Dataset: dataset_v3 (GitHub, yannmeri/PREPARATION_PLAN). Classes: clay, loam, sand.

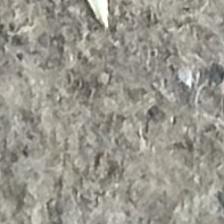
Label: loam

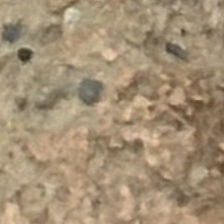
Label: loam

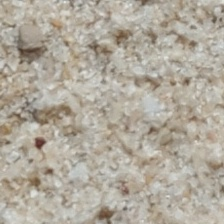
Label: sand

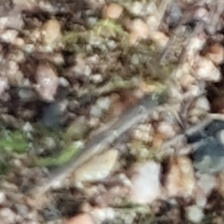
Label: sand

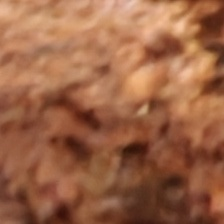
Label: clay

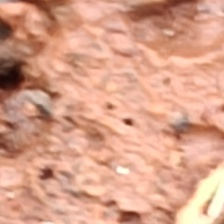
Label: clay
